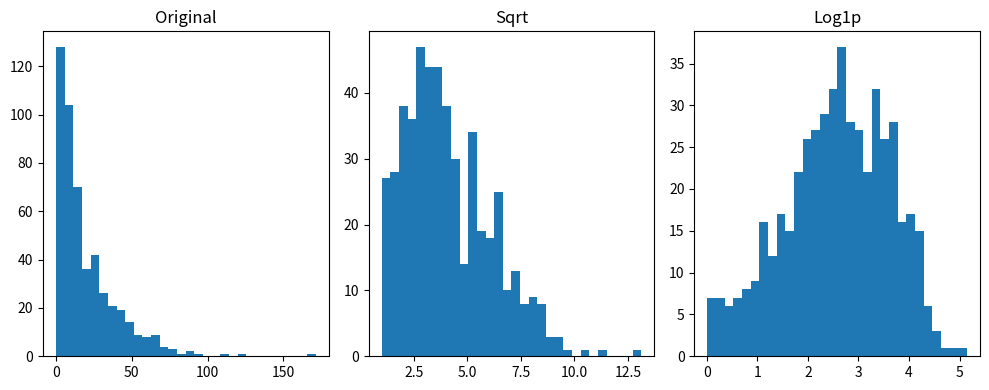

The script that saved this image:
"""Self-contained example script for data preprocessing / feature engineering.
Each script generates a synthetic dataset and performs the requested task.
Requirements: numpy, pandas, matplotlib, scipy, scikit-learn
Run: python scriptname.py
Outputs: Some scripts save plots as PNG in the script folder's 'outputs' subfolder.
"""
import os
import numpy as np
import pandas as pd
import matplotlib.pyplot as plt
from datetime import datetime, timedelta
np.random.seed(0)
os.makedirs('outputs', exist_ok=True)

def make_sample_df(n=500):
    # numeric features with some skew/outliers, a categorical and a date column
    x1 = np.random.normal(loc=50, scale=10, size=n)               # roughly normal
    x2 = np.random.exponential(scale=2.0, size=n) * 10            # skewed
    x3 = np.random.normal(loc=100, scale=30, size=n)              # wide spread with outliers
    # inject some extreme outliers
    outliers_idx = np.random.choice(np.arange(n), size=max(1,n//50), replace=False)
    x3[outliers_idx] *= 8
    cat = np.random.choice(['A','B','C'], size=n)
    start = datetime(2020,1,1)
    dates = [start + timedelta(days=int(d)) for d in np.random.randint(0,1000,size=n)]
    df = pd.DataFrame({'x1':x1, 'x2':x2, 'x3':x3, 'category':cat, 'date':dates})
    return df

df = make_sample_df(500)
import numpy as np
if __name__ == '__main__':
    col = 'x2'  # skewed positive
    plt.figure(figsize=(10,4))
    plt.subplot(1,3,1); plt.hist(df[col], bins=30); plt.title('Original')
    plt.subplot(1,3,2); plt.hist(np.sqrt(df[col]+1), bins=30); plt.title('Sqrt')
    plt.subplot(1,3,3); plt.hist(np.log1p(df[col]), bins=30); plt.title('Log1p')
    plt.tight_layout(); plt.savefig(os.path.join('outputs','05_transformations.png'))
    print('Saved outputs/05_transformations.png')
